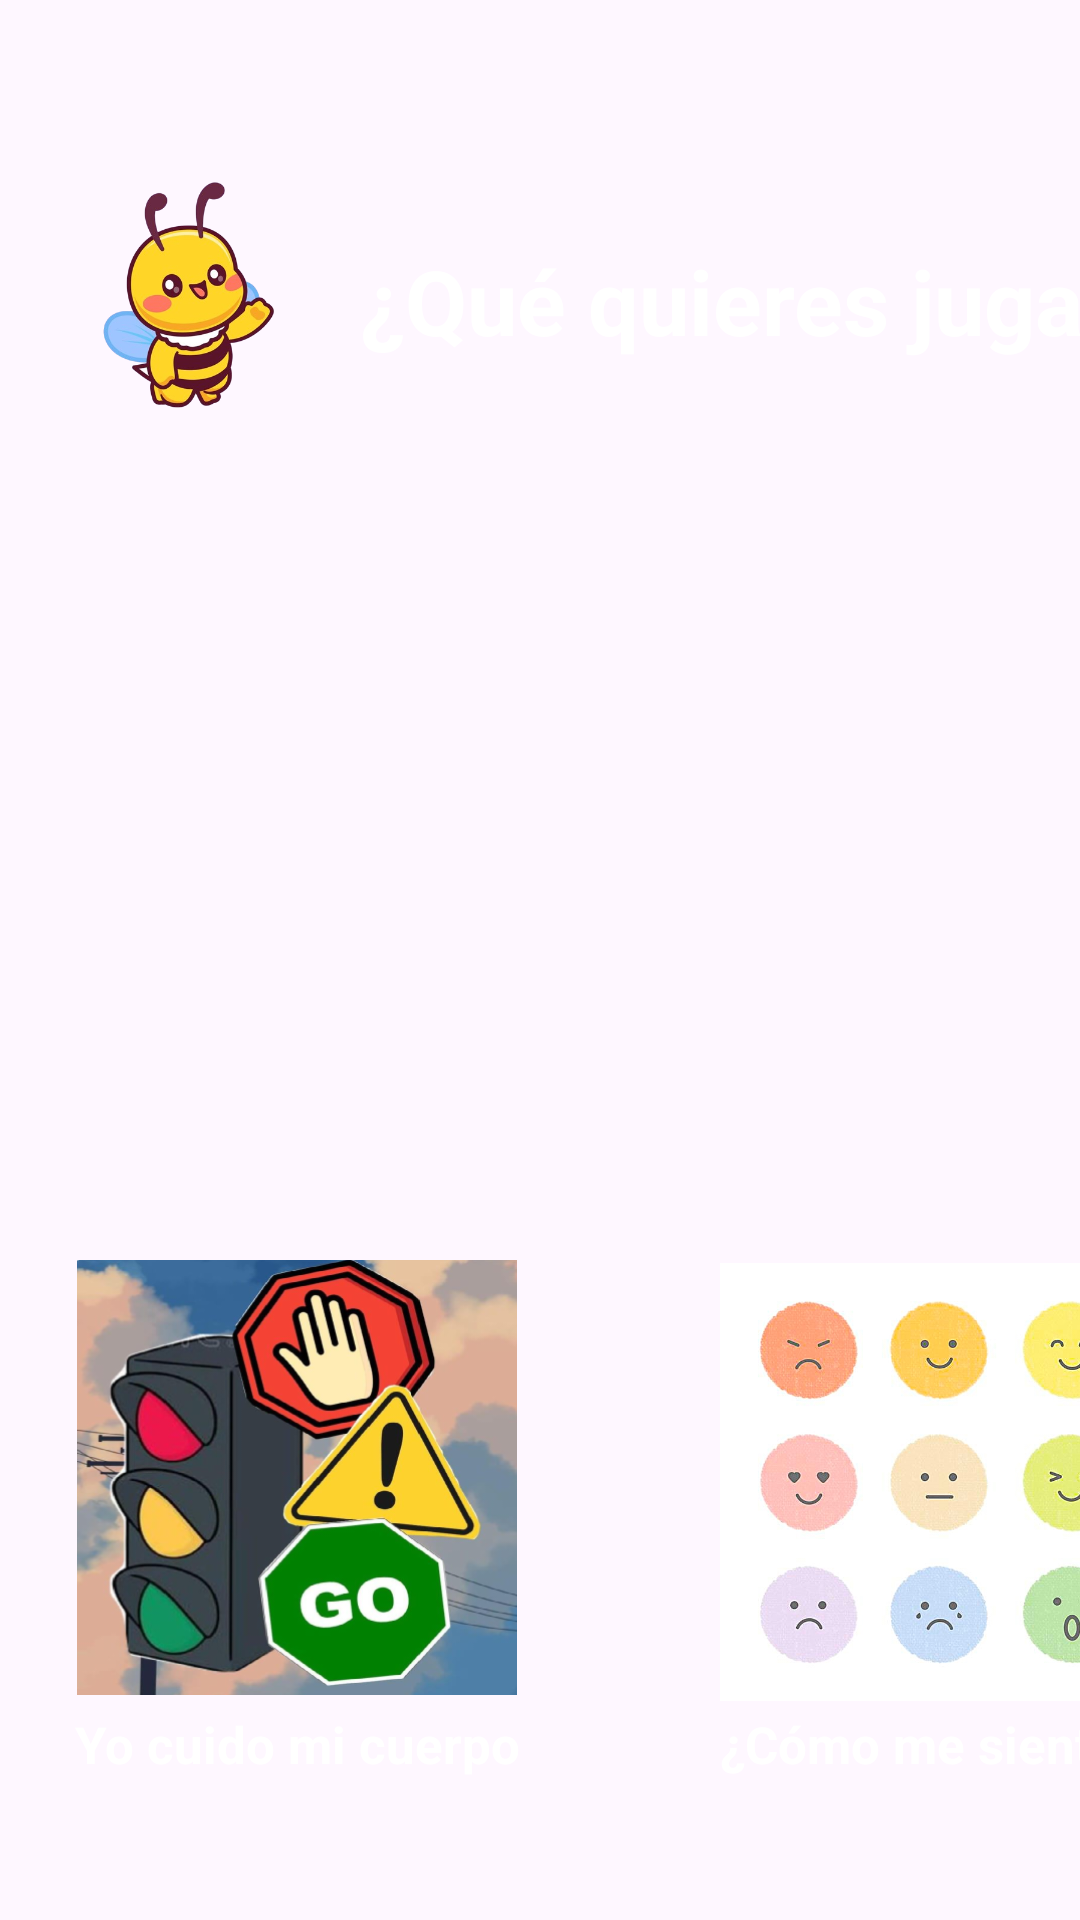

Write the Android layout XML for this screen, with the resource values it uses.
<!-- AndroidManifest.xml: application theme Theme.LaVozDeLosNiños -->
<!-- res/layout/activity_menu_juegos.xml -->
<?xml version="1.0" encoding="utf-8"?>
<androidx.constraintlayout.widget.ConstraintLayout xmlns:android="http://schemas.android.com/apk/res/android"
    xmlns:app="http://schemas.android.com/apk/res-auto"
    xmlns:tools="http://schemas.android.com/tools"
    android:id="@+id/main"
    android:layout_width="match_parent"
    android:layout_height="match_parent"
    tools:context=".MenuJuegos">

    <FrameLayout
        android:id="@+id/frameLayout2"
        android:layout_width="match_parent"
        android:layout_height="match_parent"
        tools:ignore="MissingConstraints">

        <ImageView
            android:id="@+id/imageView"
            android:layout_width="match_parent"
            android:layout_height="match_parent"
            android:scaleType="fitXY"
            app:srcCompat="@drawable/fondo_menu"
            tools:ignore="ContentDescription,ImageContrastCheck" />

        <TextView
            android:id="@+id/textview"
            android:layout_width="279dp"
            android:layout_height="wrap_content"
            android:layout_marginStart="120dp"
            android:layout_marginTop="80dp"
            android:layout_marginEnd="40dp"
            android:text="@string/What_do_you_want_to_play"
            android:textColor="@color/white"
            android:textSize="30sp"
            android:textStyle="bold"
            tools:ignore="TextContrastCheck,TextSizeCheck" />
    </FrameLayout>

    <ImageView
        android:id="@+id/imageView2"
        android:layout_width="100dp"
        android:layout_height="100dp"
        android:layout_marginStart="15dp"
        android:layout_marginTop="50dp"
        android:src="@drawable/abeja_png"
        app:layout_constraintStart_toStartOf="parent"
        app:layout_constraintTop_toTopOf="parent"
        tools:ignore="ContentDescription,ImageContrastCheck" />

    <ImageView
        android:id="@+id/imageView3"
        android:layout_width="148dp"
        android:layout_height="145dp"
        android:layout_marginStart="25dp"
        android:layout_marginTop="420dp"
        android:src="@drawable/img_menu_yo_cuido_mi_cuerpo"
        app:layout_constraintStart_toStartOf="parent"
        app:layout_constraintTop_toTopOf="parent"
        tools:ignore="ContentDescription,ImageContrastCheck" />

    <TextView
        android:id="@+id/textview2"
        android:layout_width="154dp"
        android:layout_height="32dp"
        android:layout_marginStart="25dp"
        android:layout_marginTop="570dp"
        android:text="@string/game1"
        android:textColor="@color/white"
        android:textSize="17sp"
        android:textStyle="bold"
        app:layout_constraintStart_toStartOf="parent"
        app:layout_constraintTop_toTopOf="parent"
        tools:ignore="TextContrastCheck,TextSizeCheck" />

    <ImageView
        android:id="@+id/imageView4"
        android:layout_width="146dp"
        android:layout_height="158dp"
        android:layout_marginStart="240dp"
        android:layout_marginTop="415dp"
        android:src="@drawable/img_menu_como_me_siento"
        app:layout_constraintStart_toStartOf="parent"
        app:layout_constraintTop_toTopOf="parent"
        tools:ignore="ContentDescription,ImageContrastCheck" />

    <TextView
        android:id="@+id/textview3"
        android:layout_width="154dp"
        android:layout_height="32dp"
        android:layout_marginStart="240dp"
        android:layout_marginTop="570dp"
        android:text="@string/game2"
        android:textColor="@color/white"
        android:textSize="17sp"
        android:textStyle="bold"
        app:layout_constraintStart_toStartOf="parent"
        app:layout_constraintTop_toTopOf="parent"
        tools:ignore="TextContrastCheck,TextSizeCheck" />

</androidx.constraintlayout.widget.ConstraintLayout>
<!-- resources referenced by this layout -->
<resources>
  <!-- drawable abeja_png: png bitmap (drawable, 124626 bytes) -->
  <!-- drawable img_menu_como_me_siento: jpeg bitmap (drawable, 45825 bytes) -->
  <!-- drawable img_menu_yo_cuido_mi_cuerpo: png bitmap (drawable, 264924 bytes) -->
  <string name="What_do_you_want_to_play">¿Qué quieres jugar?</string>
  <string name="game1">Yo cuido mi cuerpo</string>
  <string name="game2">¿Cómo me siento?</string>
  <style name="Theme.LaVozDeLosNiños" parent="Base.Theme.LaVozDeLosNiños" />
  <style name="Base.Theme.LaVozDeLosNiños" parent="Theme.Material3.DayNight.NoActionBar">
          
          
      </style>
  <!-- not gathered from this repository: default colours our renderer supplied (Android Studio template values) -->
  <color name="white">#FFFFFFFF</color>
</resources>
